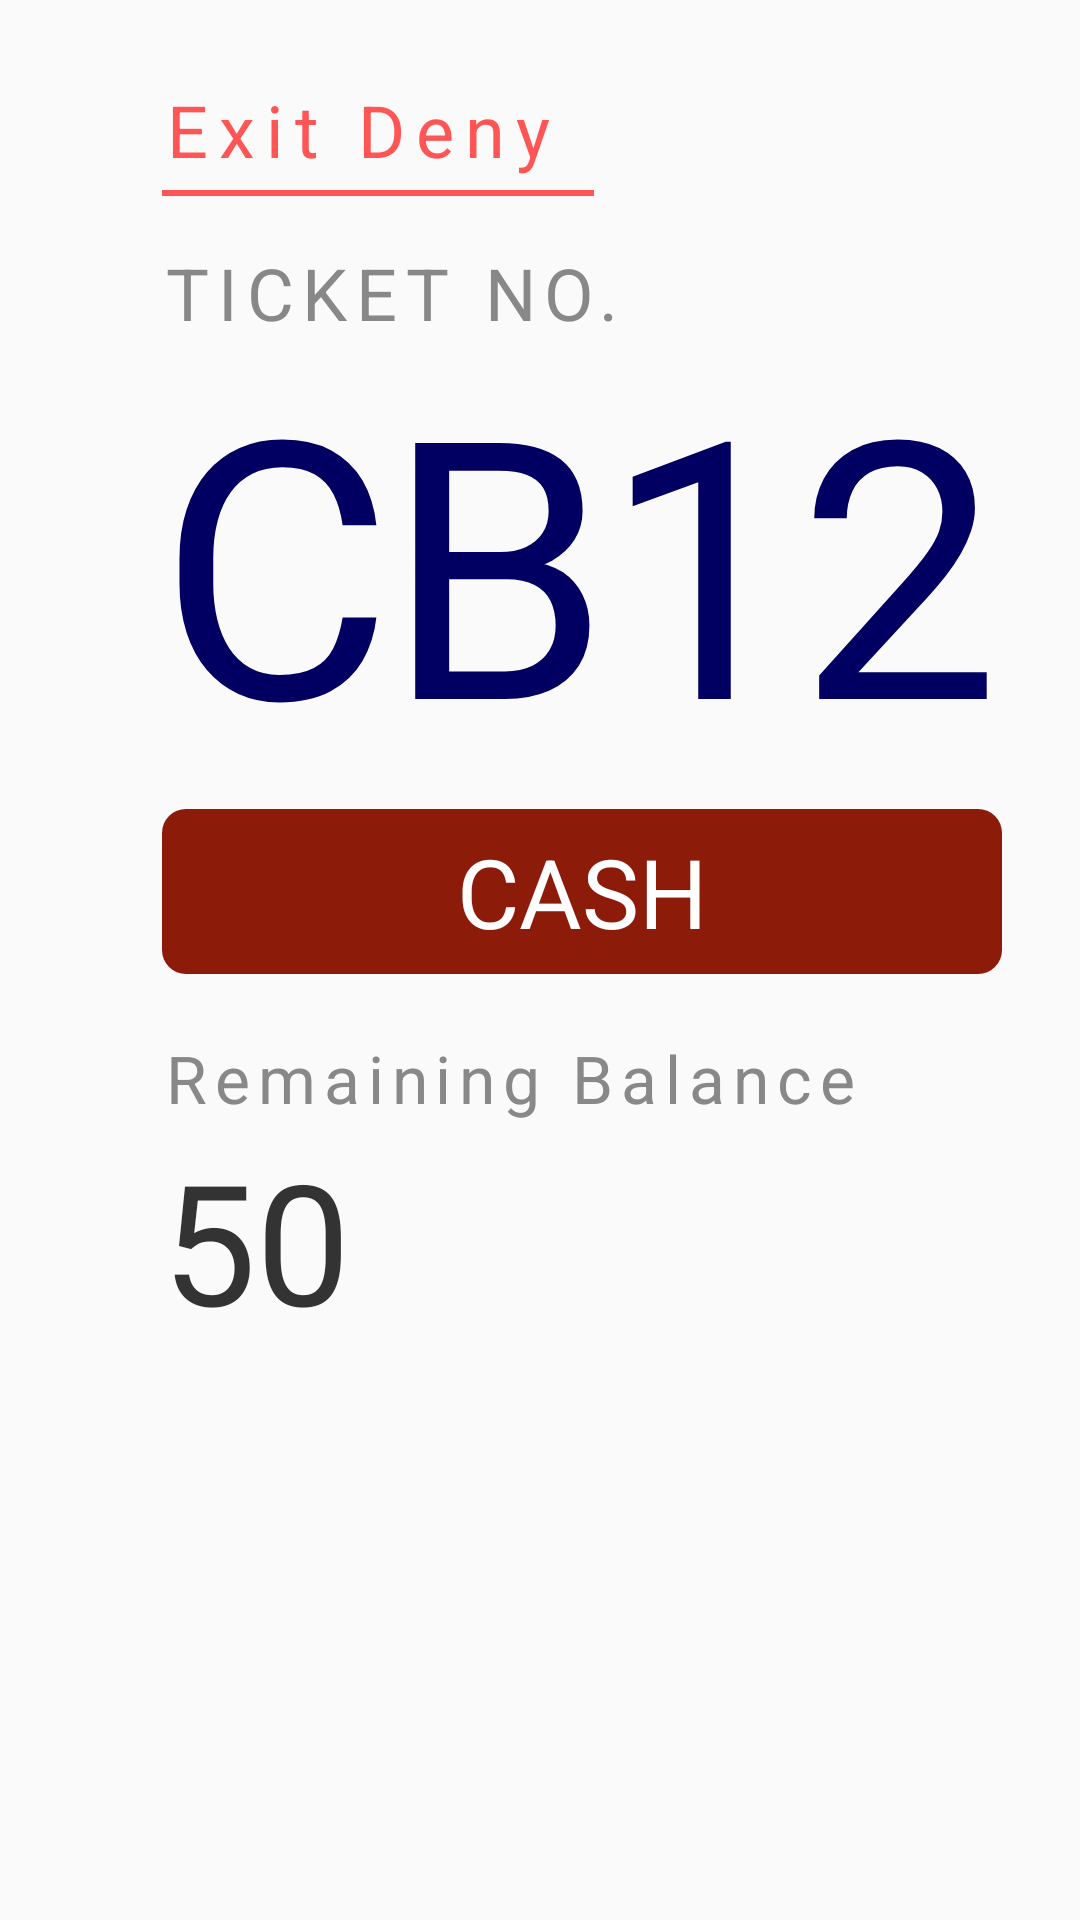

The Android layout XML behind this screen, and the referenced resources:
<!-- AndroidManifest.xml: application theme Theme.AppCompat.Light.DarkActionBar -->
<!-- res/layout/overlay_cash_exit_deny.xml -->
<?xml version="1.0" encoding="utf-8"?>
<LinearLayout xmlns:android="http://schemas.android.com/apk/res/android"
    android:layout_width="match_parent"
    android:layout_height="match_parent"
    android:orientation="vertical"
    android:paddingStart="54dp"
    android:paddingTop="27dp">

    
    <TextView
        android:id="@+id/tvStatusLabel"
        android:layout_width="wrap_content"
        android:layout_height="wrap_content"
        android:tag="bold"
        android:letterSpacing="0.15"
        android:text="Exit Deny"
        android:textColor="#ff5555"
        android:textSize="24sp" />

    
    <View
        android:id="@+id/tvStatusLine"
        android:layout_width="144dp"
        android:layout_height="2dp"
        android:layout_marginTop="4dp"
        android:background="#ff5555" />

    
    <TextView
        android:layout_width="wrap_content"
        android:layout_height="wrap_content"
        android:layout_marginTop="16dp"
        android:tag="bold"
        android:letterSpacing="0.12"
        android:text="TICKET NO."
        android:textColor="#888888"
        android:textSize="24sp" />

    
    <TextView
        android:id="@+id/tvPlate"
        android:layout_width="match_parent"
        android:layout_height="wrap_content"
        android:layout_marginTop="-8dp"
        android:tag="bold"
        android:maxLines="1"
        android:letterSpacing="-0.02"
        android:text="CB12345"
        android:textColor="@color/navy"
        android:textSize="120sp" />

    
    <FrameLayout
        android:layout_width="280dp"
        android:layout_height="55dp"
        android:layout_marginTop="4dp"
        android:background="@drawable/bg_type_badge">

        <TextView
            android:id="@+id/tvTypeBadge"
            android:layout_width="match_parent"
            android:layout_height="match_parent"
            android:gravity="center"
            android:tag="bold"
            android:text="CASH"
            android:textColor="@color/white"
            android:textSize="32sp" />
    </FrameLayout>

    
    <TextView
        android:layout_width="wrap_content"
        android:layout_height="wrap_content"
        android:layout_marginTop="20dp"
        android:tag="bold"
        android:letterSpacing="0.12"
        android:text="Remaining Balance"
        android:textColor="#888888"
        android:textSize="22sp" />

    
    <TextView
        android:id="@+id/tvBalance"
        android:layout_width="wrap_content"
        android:layout_height="wrap_content"
        android:layout_marginTop="2dp"
        android:tag="bold"
        android:text="50"
        android:textColor="#333333"
        android:textSize="56sp" />
</LinearLayout>
<!-- resources referenced by this layout -->
<resources>
  <color name="navy">#FF010062</color>
  <color name="white">#FFFFFFFF</color>
  <!-- drawable bg_type_badge (drawable) -->
  <?xml version="1.0" encoding="utf-8"?>
  
  <shape xmlns:android="http://schemas.android.com/apk/res/android"
      android:shape="rectangle">
      <solid android:color="#8C1B0A" />
      <corners android:radius="8dp" />
  </shape>
</resources>
